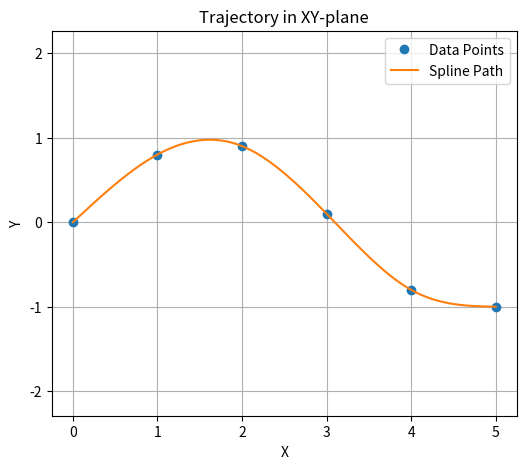

Write the Python code that produced this figure.
import numpy as np
import matplotlib.pyplot as plt
import pandas as pd  # for saving CSV

# Natural Cubic Spline Interpolation

# Given data points
x = np.array([0, 1, 2, 3, 4, 5], dtype=float)
y = np.array([0, 0.8, 0.9, 0.1, -0.8, -1.0], dtype=float)
n = len(x)

# Step 1: Compute interval widths
h = np.diff(x)

# Step 2: Build RHS vector α
alpha = np.zeros(n)
for i in range(1, n - 1):
    alpha[i] = 6 * ((y[i + 1] - y[i]) / h[i] - (y[i] - y[i - 1]) / h[i - 1])

# Step 3: Build tridiagonal matrix A (natural boundary conditions)
A = np.zeros((n, n))
A[0, 0] = 1
A[-1, -1] = 1
for i in range(1, n - 1):
    A[i, i - 1] = h[i - 1]
    A[i, i] = 2 * (h[i - 1] + h[i])
    A[i, i + 1] = h[i]

# Step 4: Solve for M (second derivatives)
M = np.linalg.solve(A, alpha)

# Step 5: Compute spline coefficients a, b, c, d
a = np.zeros(n - 1)
b = np.zeros(n - 1)
c = np.zeros(n - 1)
d = np.zeros(n - 1)
for i in range(n - 1):
    a[i] = y[i]
    b[i] = (y[i + 1] - y[i]) / h[i] - (h[i] / 6) * (2 * M[i] + M[i + 1])
    c[i] = M[i] / 2
    d[i] = (M[i + 1] - M[i]) / (6 * h[i])

# Step 6: Evaluate spline and its derivative (dy/dx)
X = np.linspace(x[0], x[-1], 500)
S = np.zeros_like(X)
S_dot = np.zeros_like(X)

for i in range(n - 1):
    idx = (X >= x[i]) & (X <= x[i + 1])
    dx = X[idx] - x[i]
    S[idx] = a[i] + b[i]*dx + c[i]*dx**2 + d[i]*dx**3
    S_dot[idx] = b[i] + 2*c[i]*dx + 3*d[i]*dx**2

v = 0.2
distance = np.sqrt(np.diff(X)**2 + np.diff(S)**2)
t = np.zeros_like(X)
t[1:] = np.cumsum(distance / v)

# Save x, y, t
data = pd.DataFrame({'x': X, 'y': S, 't': t})
data.to_csv('spline_xy_time.csv', index=False)
print("Saved spline data to 'spline_xy_points.csv'")

# === Plot Trajectory ===
plt.figure(figsize=(6, 5))
plt.plot(x, y, 'o', label='Data Points')
plt.plot(X, S, '-', label='Spline Path')
plt.title("Trajectory in XY-plane")
plt.xlabel("X")
plt.ylabel("Y")
plt.axis('equal')
plt.legend()
plt.grid(True)
plt.show()
